Run: headless pygame with SDL's dummy video driver; simulated clock (each Clock.tick advances the game by its frame time, no real sleeping); random seed 0; keys injected as events and as key.get_pressed() state; no mouse input.
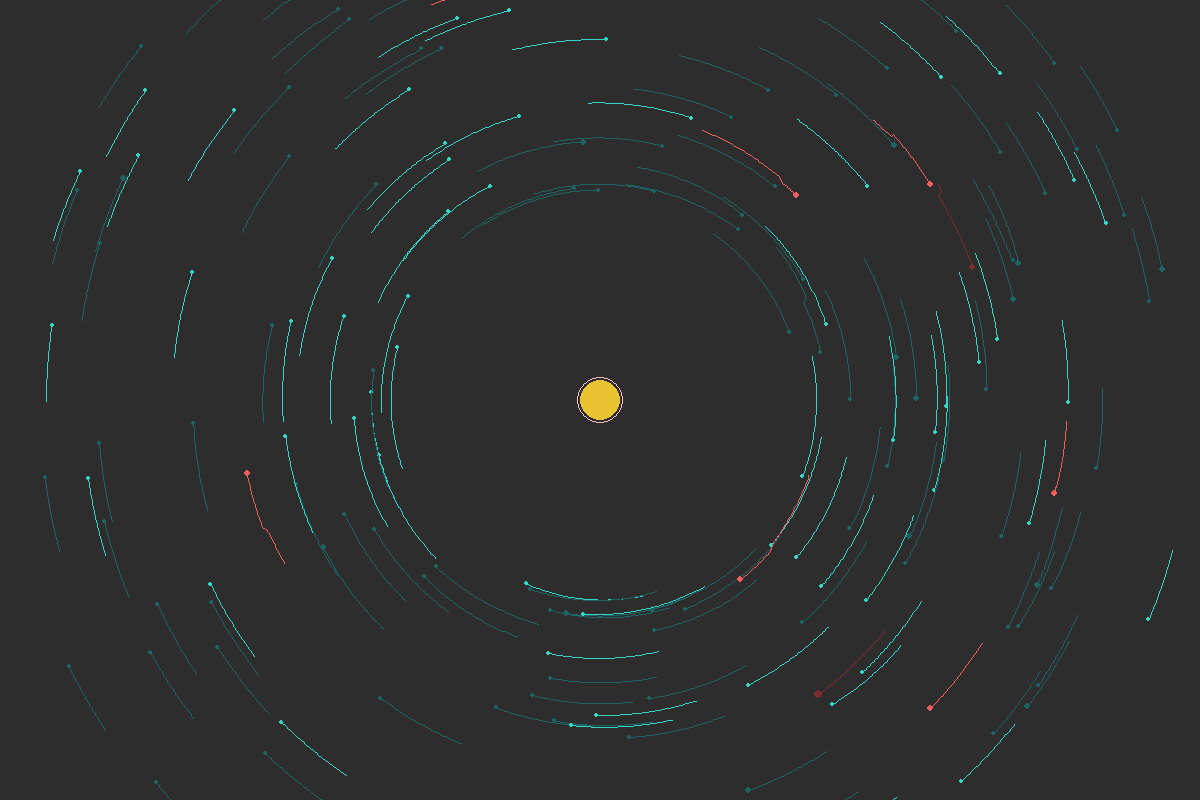
Frame 1 of 4 · flips 1–60 · no input
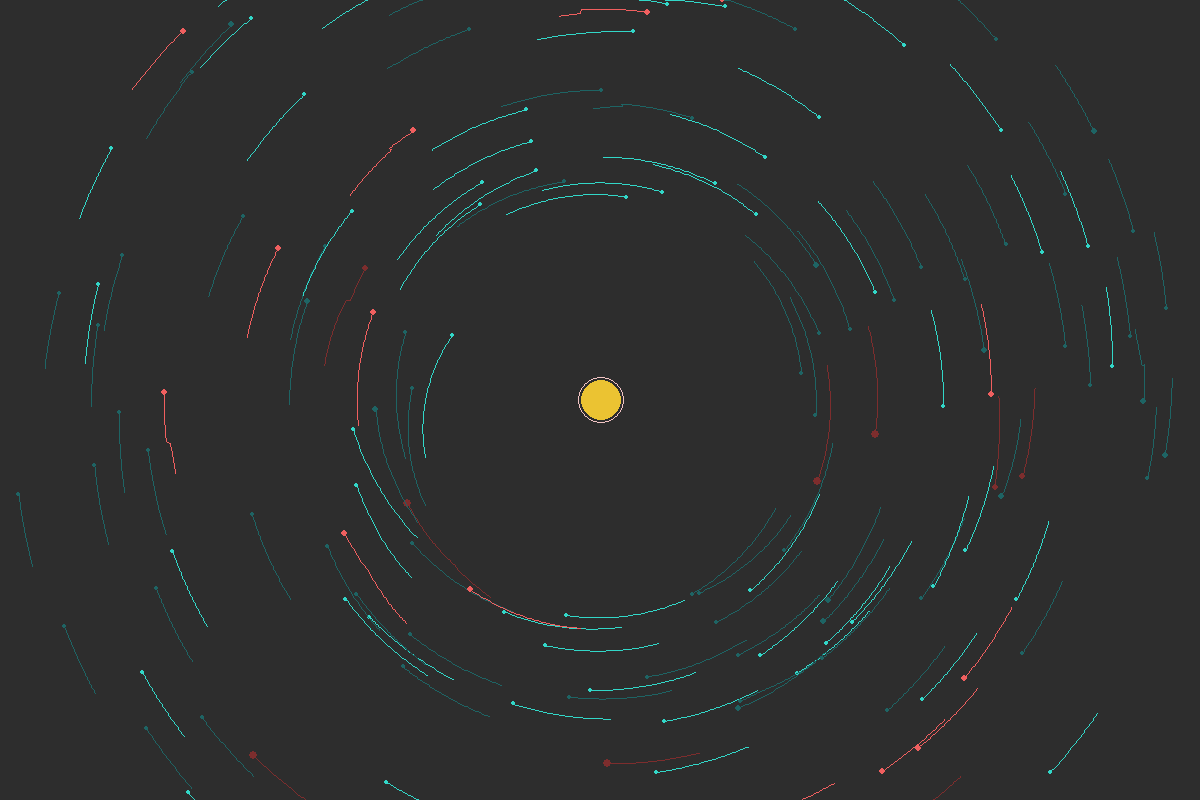
Frame 2 of 4 · flips 61–180 · tapped SPACE, RETURN · held RIGHT (→), D
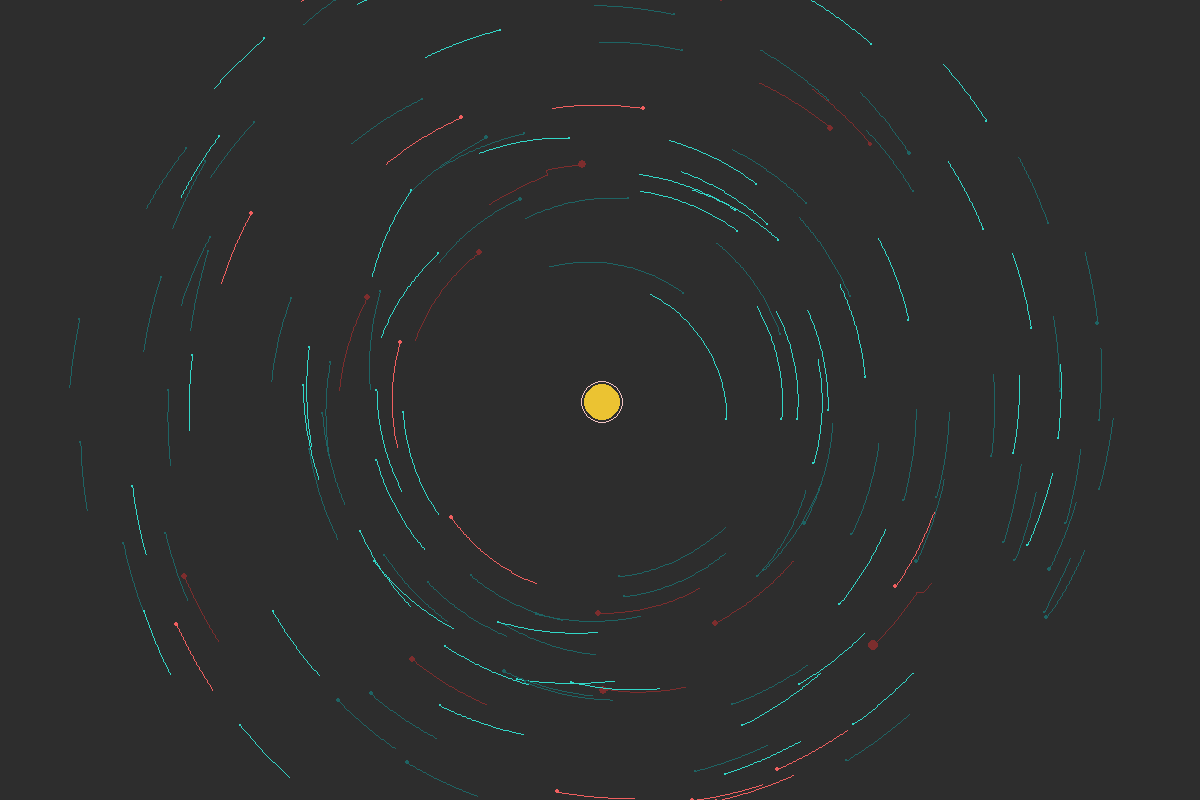
Frame 3 of 4 · flips 181–300 · held DOWN (↓), S
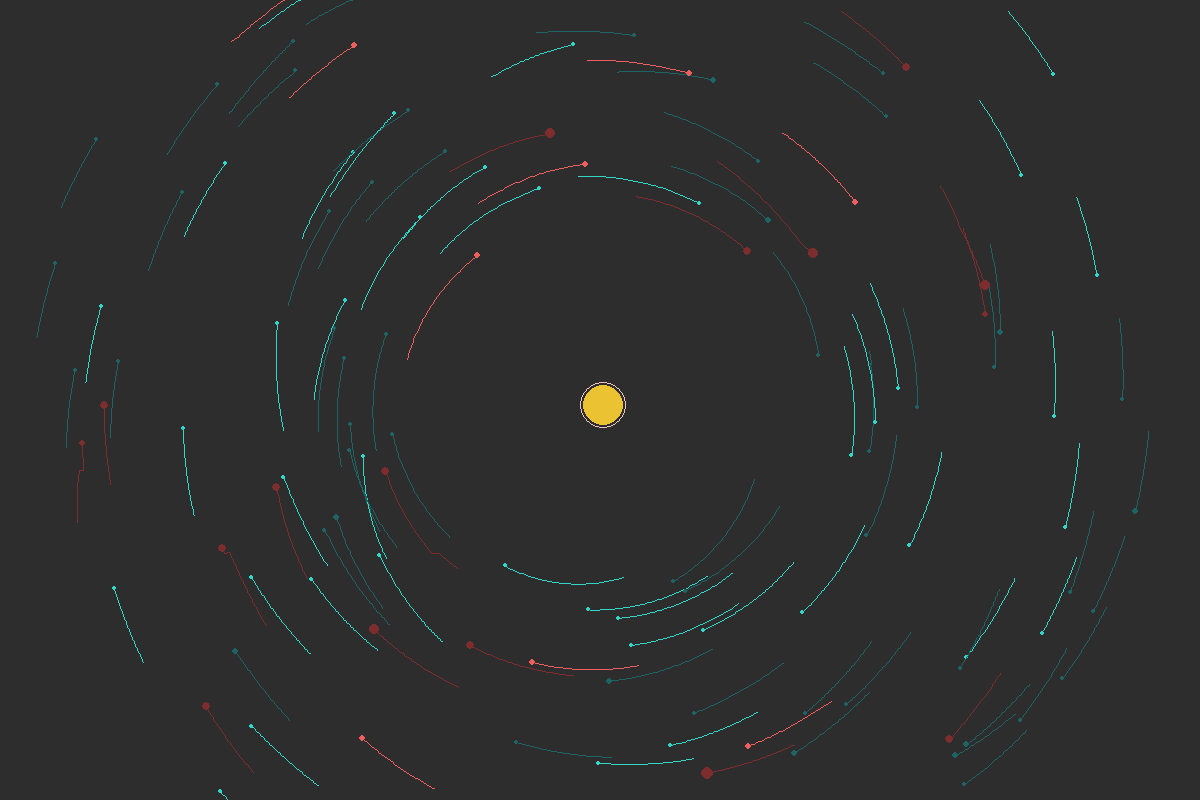
Frame 4 of 4 · flips 301–420 · held LEFT (←), A, UP (↑), W

The pygame program that drew these frames:

import pygame
import random
import math

# Initialize Pygame
pygame.init()

### CONFIGURABLE PARAMETERS ###

# Screen dimensions
WIDTH, HEIGHT = 1200, 800

# Simulation parameters
NUM_PARTICLES = 200        # Number of particles
TIME_STEP = 1              # Time step for the simulation
G = 6.67430e-2             # Gravitational constant (scaled for simulation)
PARTICLE_MASS_MIN = 1      # Minimum mass of particles
PARTICLE_MASS_MAX = 10     # Maximum mass of particles
DISTANCE_MIN = 200         # Minimum initial distance from the sun
DISTANCE_MAX = 600         # Maximum initial distance from the sun
SUN_MASS = 20000           # Mass of the sun
SUN_RADIUS = 20            # Radius of the sun
TRAIL_LENGTH = 50          # Length of the particle trails
DAMPING_FACTOR = 1         # Damping factor (set to 1 for no damping)

# Colors
COLOR_BACKGROUND = (45, 45, 45)      # Dark Grey
COLOR_WHITE = (255, 255, 255)
COLOR_SUN = (235, 195, 50)
COLOR_SUN_OUTLINE = (240, 195, 195)  # Outline for the sun

# Screen setup
screen = pygame.display.set_mode((WIDTH, HEIGHT))
pygame.display.set_caption("Simplified Solar System Formation Simulation")

# Clock to control the frame rate
clock = pygame.time.Clock()

def get_particle_color(mass):
    """Assign a color based on the particle's mass."""
    if mass < 5:
        return (50, 215, 200)  # Turquoise
    elif mass < 10:
        return (30, 100, 100)  # Dark Teal
    elif mass < 15:
        return (240, 95, 95)   # Red Orange
    else:
        return (125, 45, 45)   # Dark Red

class Particle:
    """Class to represent particles in the simulation."""
    def __init__(self, x, y, mass, vx=0, vy=0, color=COLOR_WHITE, is_sun=False):
        self.x = x                      # X position
        self.y = y                      # Y position
        self.mass = mass                # Mass of the particle
        self.radius = max(2, int(self.mass ** 0.5))  # Radius based on mass
        self.vx = vx                    # X velocity
        self.vy = vy                    # Y velocity
        self.color = color              # Color for drawing
        self.is_sun = is_sun            # Flag to indicate if this is the sun
        self.trail = []                 # List to store positions for trail

    def update(self):
        """Update the particle's position based on its velocity."""
        # Apply damping to velocities
        self.vx *= DAMPING_FACTOR
        self.vy *= DAMPING_FACTOR

        self.x += self.vx * TIME_STEP
        self.y += self.vy * TIME_STEP

        # Append current position to trail
        self.trail.append((self.x, self.y))
        if len(self.trail) > TRAIL_LENGTH:
            self.trail.pop(0)

    def draw(self, screen, center_x, center_y, scale):
        """Draw the particle and its trail on the screen."""
        # Adjust positions based on center and scale
        draw_x = int((self.x - center_x) * scale + WIDTH / 2)
        draw_y = int((self.y - center_y) * scale + HEIGHT / 2)
        draw_radius = max(1, int(self.radius * scale))

        # Draw the trail
        if len(self.trail) > 1:
            trail_points = [
                (
                    int((pos[0] - center_x) * scale + WIDTH / 2),
                    int((pos[1] - center_y) * scale + HEIGHT / 2)
                )
                for pos in self.trail
            ]
            pygame.draw.lines(screen, self.color, False, trail_points, 1)

        # Draw the particle
        pygame.draw.circle(screen, self.color, (draw_x, draw_y), draw_radius)

        # Draw outline if it's the sun
        if self.is_sun:
            outline_radius = draw_radius + 3  # Thickness of the outline
            pygame.draw.circle(screen, COLOR_SUN_OUTLINE, (draw_x, draw_y), outline_radius, 1)  # Outline with thickness=1

def create_particles(num_particles, sun):
    """Generate particles orbiting around the central sun."""
    particles = [sun]
    for _ in range(num_particles):
        # Random distance and angle from the sun
        distance = random.uniform(DISTANCE_MIN, DISTANCE_MAX)
        angle = random.uniform(0, 2 * math.pi)
        x = sun.x + distance * math.cos(angle)
        y = sun.y + distance * math.sin(angle)

        # Random mass
        mass = random.uniform(PARTICLE_MASS_MIN, PARTICLE_MASS_MAX)

        # Assign color based on mass
        color = get_particle_color(mass)

        # Calculate initial velocity for a stable orbit
        speed = math.sqrt(G * sun.mass / distance)
        direction = angle + math.pi / 2  # Perpendicular to radius vector
        vx = speed * math.cos(direction)
        vy = speed * math.sin(direction)

        particle = Particle(x, y, mass, vx, vy, color)
        particles.append(particle)
    return particles

def calculate_forces(particles):
    """Calculate gravitational forces between particles (optimized)."""
    for i in range(len(particles)):
        p1 = particles[i]
        for j in range(i + 1, len(particles)):
            p2 = particles[j]
            dx = p2.x - p1.x
            dy = p2.y - p1.y
            distance = math.hypot(dx, dy)
            if distance > 0:
                # Gravitational force magnitude
                force = G * p1.mass * p2.mass / distance ** 2
                # Components of the force
                fx = force * dx / distance
                fy = force * dy / distance
                # Update velocities based on force (equal and opposite)
                p1.vx += (fx / p1.mass) * TIME_STEP
                p1.vy += (fy / p1.mass) * TIME_STEP
                p2.vx -= (fx / p2.mass) * TIME_STEP
                p2.vy -= (fy / p2.mass) * TIME_STEP

def handle_collisions(particles, sun):
    """Merge particles that collide, conserving angular momentum."""
    to_remove = set()
    num_particles = len(particles)
    for i in range(num_particles):
        p1 = particles[i]
        if p1 in to_remove:
            continue
        for j in range(i + 1, num_particles):
            p2 = particles[j]
            if p2 in to_remove:
                continue
            dx = p2.x - p1.x
            dy = p2.y - p1.y
            distance = math.hypot(dx, dy)
            if distance < p1.radius + p2.radius:
                # Check if either particle is the sun
                if p1.is_sun or p2.is_sun:
                    # Identify the non-sun particle
                    non_sun = p2 if p1.is_sun else p1
                    # Remove the non-sun particle
                    to_remove.add(non_sun)
                    continue  # Skip merging

                # Determine which particle is larger
                if p1.mass >= p2.mass:
                    larger, smaller = p1, p2
                else:
                    larger, smaller = p2, p1

                # --- Angular Momentum Conservation ---

                # Total mass
                total_mass = larger.mass + smaller.mass

                # Center of mass velocity (momentum conservation)
                vx_cm = (larger.vx * larger.mass + smaller.vx * smaller.mass) / total_mass
                vy_cm = (larger.vy * larger.mass + smaller.vy * smaller.mass) / total_mass

                # Update larger particle
                larger.mass = total_mass
                larger.radius = max(2, int(larger.mass ** 0.5))  # Update radius based on new mass
                larger.vx = vx_cm
                larger.vy = vy_cm

                # Assign new color based on updated mass
                larger.color = get_particle_color(larger.mass)

                # Combine trails
                larger.trail.extend(smaller.trail)
                larger.trail = larger.trail[-TRAIL_LENGTH:]

                # Remove smaller particle
                to_remove.add(smaller)
    # Remove merged particles
    particles[:] = [p for p in particles if p not in to_remove]

def main():
    """Main function to run the simulation."""
    # Create central mass (Sun) with is_sun=True
    sun = Particle(0, 0, SUN_MASS, color=COLOR_SUN, is_sun=True)
    sun.radius = SUN_RADIUS

    # Create particles
    particles = create_particles(NUM_PARTICLES, sun)

    # Simulation parameters
    center_x, center_y = 0, 0  # Center of the view (in simulation coordinates)
    scale = 1.0                # Zoom scale factor

    # Simulation loop
    running = True
    while running:
        clock.tick(60)  # Limit to 60 frames per second
        screen.fill(COLOR_BACKGROUND)

        # Event handling
        for event in pygame.event.get():
            if event.type == pygame.QUIT:
                running = False

            # Zoom in and out with up and down arrow keys
            elif event.type == pygame.KEYDOWN:
                if event.key == pygame.K_UP:
                    scale *= 1.1  # Zoom in
                elif event.key == pygame.K_DOWN:
                    scale /= 1.1  # Zoom out

        # Calculate forces and update particle velocities
        calculate_forces(particles)

        # Update positions and handle collisions
        for particle in particles:
            particle.update()
        handle_collisions(particles, sun)

        # Draw particles
        for particle in particles:
            particle.draw(screen, center_x, center_y, scale)

        pygame.display.flip()

    pygame.quit()

if __name__ == "__main__":
    main()
